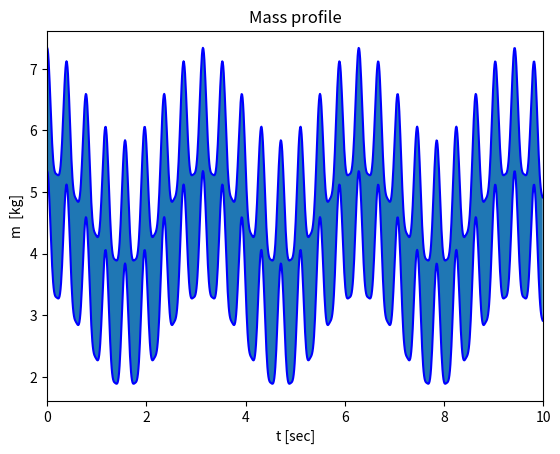

Here is the Python script that generated this plot:
import matplotlib.pyplot as plt
import numpy as np
import math
font = {'family': 'serif',
        'color':  'darkred',
        'weight': 'normal',
        'size': 16,
        }

xpoints = []
ypoints = []
ypoints_ = []
# tmax = 9.42
tmax = 10 # for fast mass change test only
for t in range(int(tmax*100)):
    # if t >= 200 and t < 400:
    #     ypoints.append(1.3)
    # elif t >= 600:
    #     ypoints.append(0.65)
    # else:
    #     ypoints.append(1)
    # ypoints.append(9.34-1.5*math.sin(t/100)**2+2*math.cos(8*t/100)**4)
    # ypoints_.append(7.34-1.5*math.sin(t/100)**2+2*math.cos(8*t/100)**4)
    ### the following two lines plot the mass profile for 'drama_change_aggres'
    ypoints.append(5.34-1.5*math.sin(t/100)**2+2*math.cos(8*t/100)**4)
    ypoints_.append(3.34-1.5*math.sin(t/100)**2+2*math.cos(8*t/100)**4)

    ### the following two lines plot the mass profile for 'undrama_change'
    # ypoints.append(5.34-0.025*(t/100)**2+2*math.cos(2*t/100)-0.25*(t/100))
    # ypoints_.append(3.34-0.025*(t/100)**2+2*math.cos(2*t/100)-0.25*(t/100))
    xpoints.append(t/100)
fig, ax = plt.subplots()
# plt.title('Mass profile', fontdict=font)
# plt.xlabel('time (s)', fontdict=font)
# plt.ylabel('mass  (kg)', fontdict=font)
plt.title('Mass profile')
plt.xlabel('t [sec]')
plt.ylabel('m  [kg]')

plt.xlim(0,10)
plt.plot(xpoints, ypoints,'-',color="blue")
plt.plot(xpoints, ypoints_,'-',color="blue")
plt.fill_between(xpoints,ypoints,ypoints_)
plt.show()

# test code